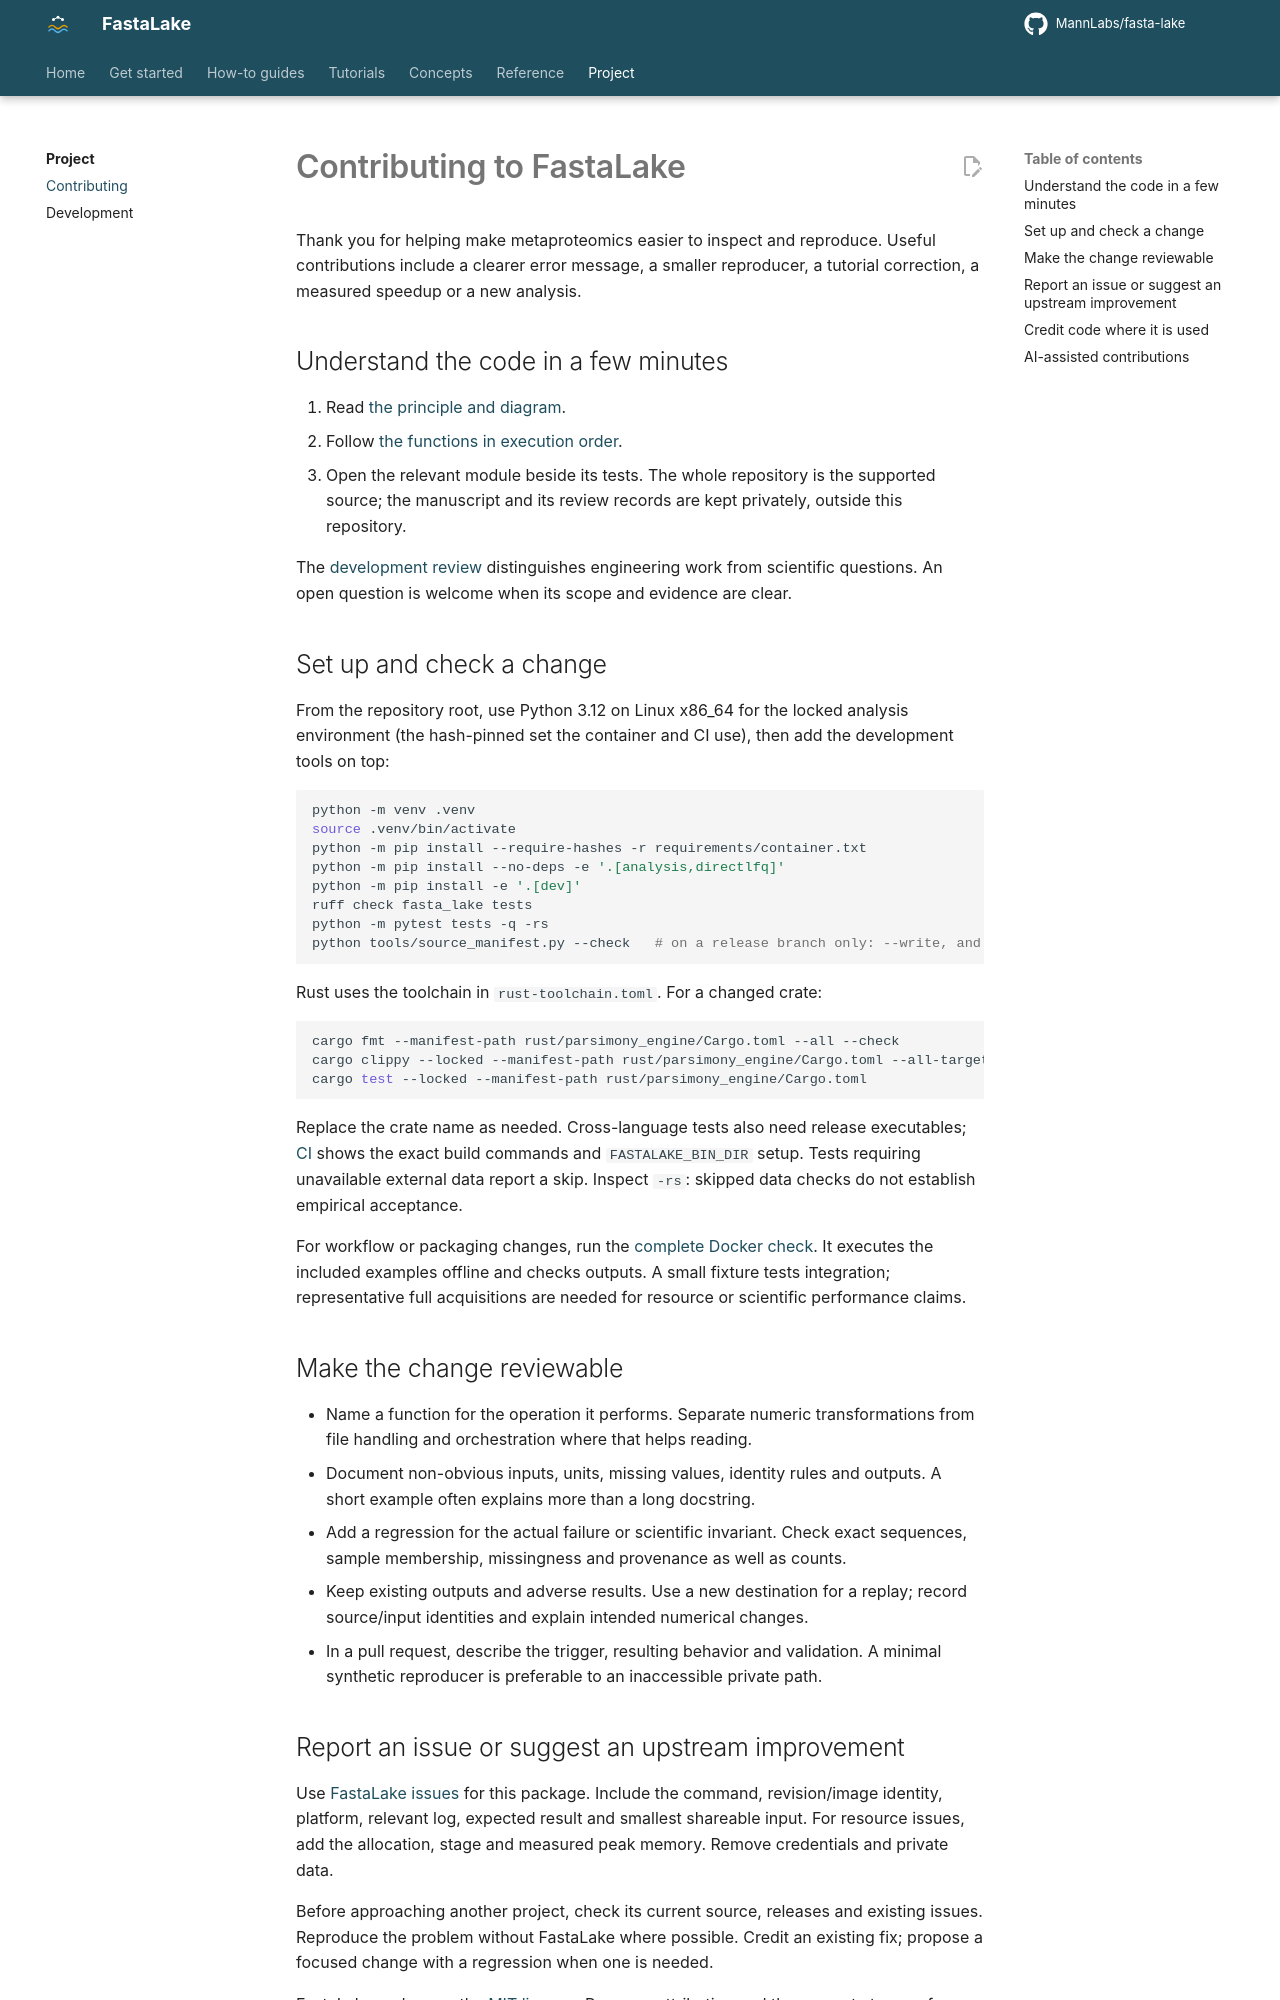

repository: MannLabs/fasta-lake · page: project/contributing/index.html · generator: mkdocs

# Contributing to FastaLake

Thank you for helping make metaproteomics easier to inspect and reproduce.
Useful contributions include a clearer error message, a smaller reproducer,
a tutorial correction, a measured speedup or a new analysis.

## Understand the code in a few minutes

1. Read [the principle and diagram](../concepts/principle.md).
2. Follow [the functions in execution order](../reference/function-map.md).
3. Open the relevant module beside its tests. The whole repository is the supported source; the manuscript and its review
   records are kept privately, outside this repository.

The [development review](development.md) distinguishes engineering
work from scientific questions. An open question is welcome when its scope and
evidence are clear.

## Set up and check a change

From the repository root, use Python 3.12 on Linux x86_64 for the locked analysis
environment (the hash-pinned set the container and CI use), then add the
development tools on top:

```bash
python -m venv .venv
source .venv/bin/activate
python -m pip install --require-hashes -r requirements/container.txt
python -m pip install --no-deps -e '.[analysis,directlfq]'
python -m pip install -e '.[dev]'
ruff check fasta_lake tests
python -m pytest tests -q -rs
python tools/source_manifest.py --check   # on a release branch only: --write, and commit release/SOURCE_MANIFEST.json
```

Rust uses the toolchain in `rust-toolchain.toml`. For a changed crate:

```bash
cargo fmt --manifest-path rust/parsimony_engine/Cargo.toml --all --check
cargo clippy --locked --manifest-path rust/parsimony_engine/Cargo.toml --all-targets -- -D warnings
cargo test --locked --manifest-path rust/parsimony_engine/Cargo.toml
```

Replace the crate name as needed. Cross-language tests also need release
executables; [CI](https://github.com/MannLabs/fasta-lake/blob/main/.github/workflows/ci.yml) shows the exact build commands and
`FASTALAKE_BIN_DIR` setup. Tests requiring unavailable external data report a
skip. Inspect `-rs`: skipped data checks do not establish empirical acceptance.

For workflow or packaging changes, run the [complete Docker check](../get-started/install.md#verify-the-installation).
It executes the included examples offline and checks outputs. A small fixture
tests integration; representative full acquisitions are needed for resource or
scientific performance claims.

## Make the change reviewable

- Name a function for the operation it performs. Separate numeric transformations
  from file handling and orchestration where that helps reading.
- Document non-obvious inputs, units, missing values, identity rules and outputs.
  A short example often explains more than a long docstring.
- Add a regression for the actual failure or scientific invariant. Check exact
  sequences, sample membership, missingness and provenance as well as counts.
- Keep existing outputs and adverse results. Use a new destination for a replay;
  record source/input identities and explain intended numerical changes.
- In a pull request, describe the trigger, resulting behavior and validation.
  A minimal synthetic reproducer is preferable to an inaccessible private path.
